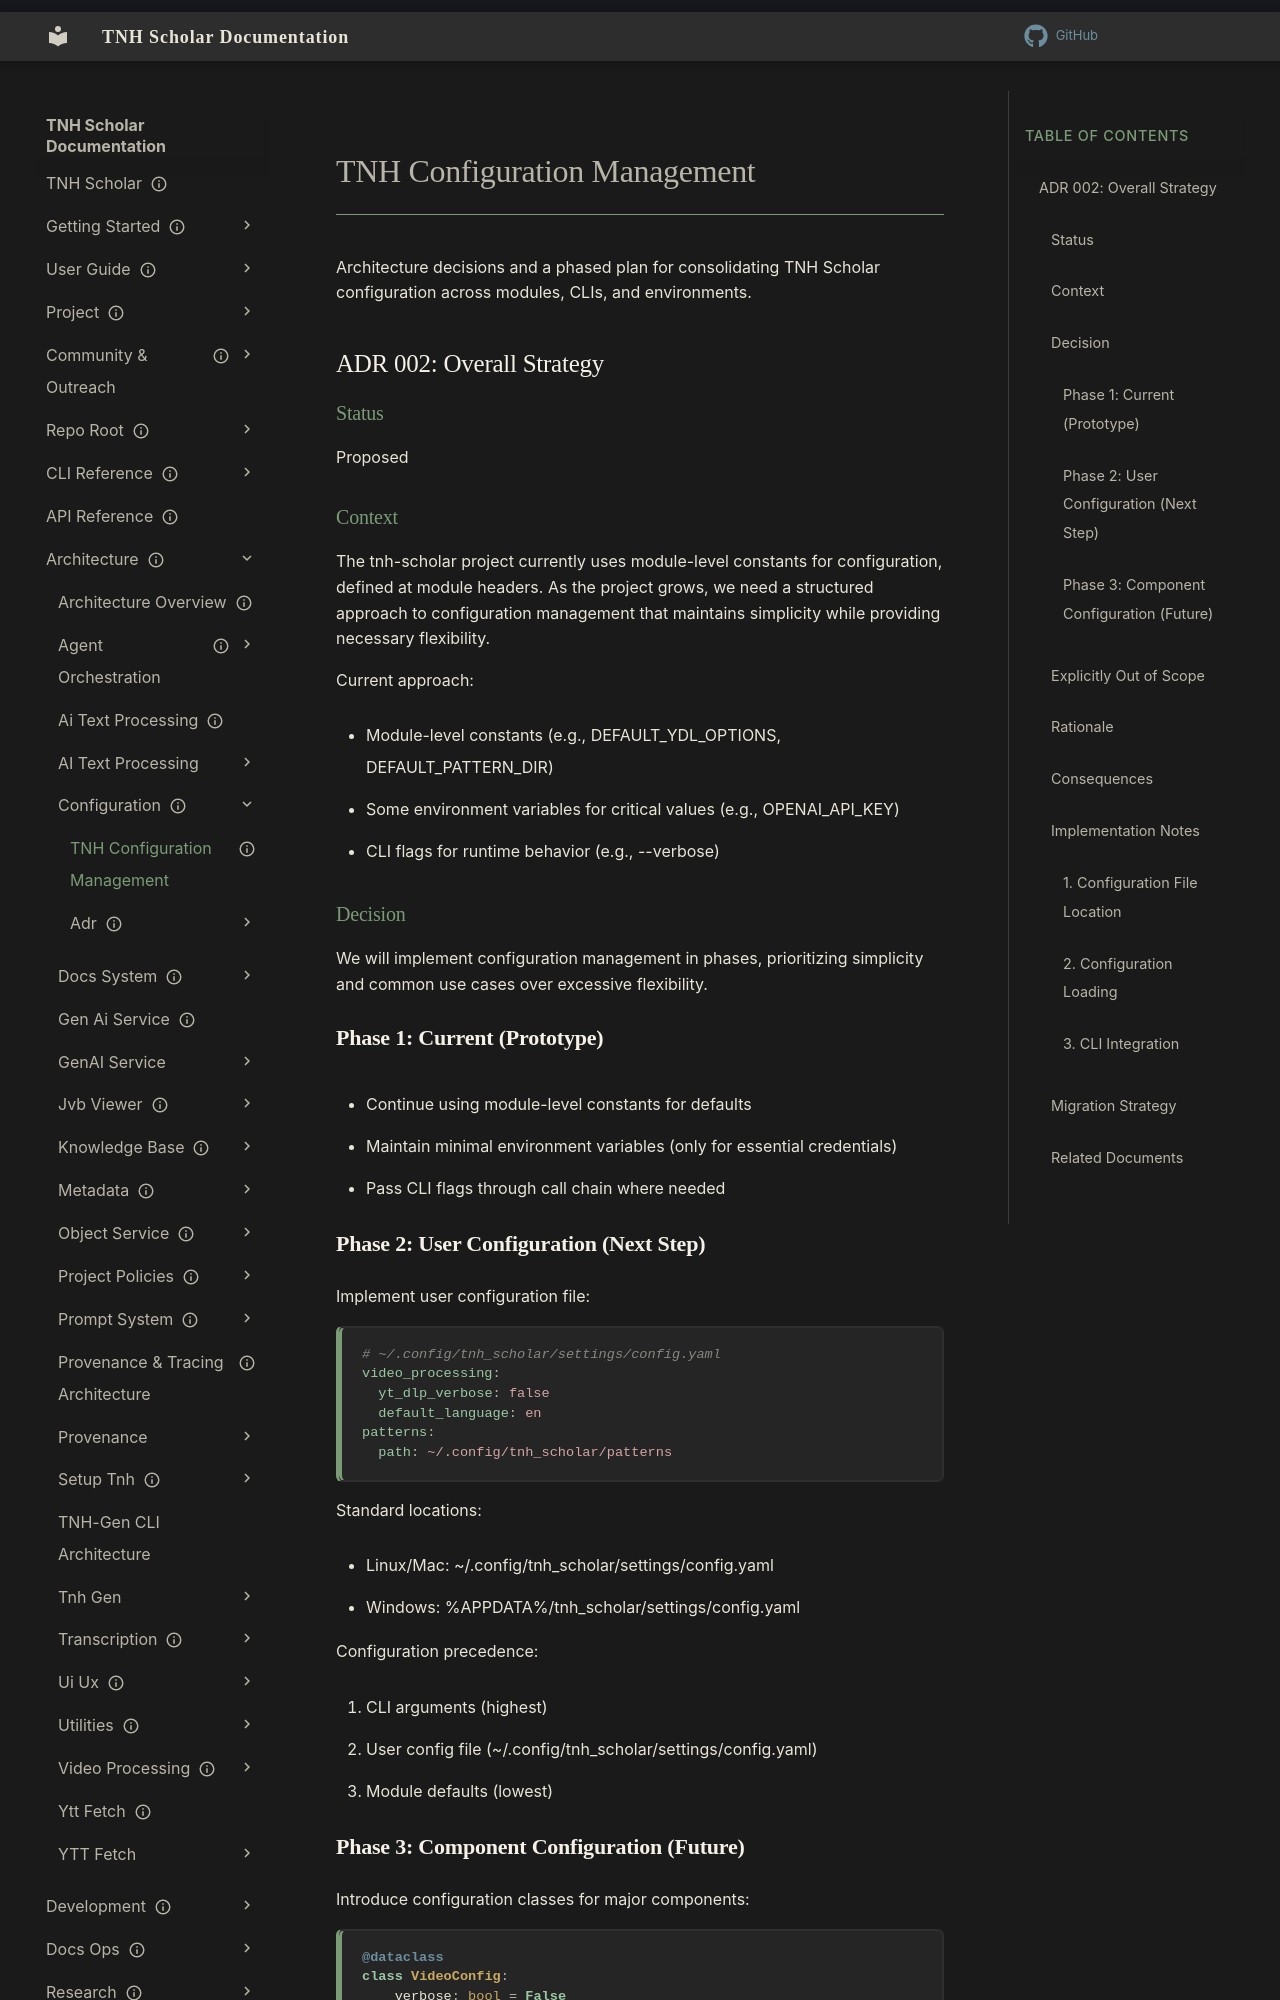

repository: aaronksolomon/tnh-scholar · page: architecture/configuration/tnh-configuration-management/index.html · generator: mkdocs

---
title: "TNH Configuration Management"
description: "Architecture decisions and a phased plan for consolidating TNH Scholar configuration across modules, CLIs, and environments."
owner: ""
author: ""
status: current
created: "2025-02-01"
---
# TNH Configuration Management

Architecture decisions and a phased plan for consolidating TNH Scholar configuration across modules, CLIs, and environments.

## ADR 002: Overall Strategy

### Status

Proposed

### Context

The tnh-scholar project currently uses module-level constants for configuration, defined at module headers. As the project grows, we need a structured approach to configuration management that maintains simplicity while providing necessary flexibility.

Current approach:

- Module-level constants (e.g., DEFAULT_YDL_OPTIONS, DEFAULT_PATTERN_DIR)
- Some environment variables for critical values (e.g., OPENAI_API_KEY)
- CLI flags for runtime behavior (e.g., --verbose)

### Decision

We will implement configuration management in phases, prioritizing simplicity and common use cases over excessive flexibility.

#### Phase 1: Current (Prototype)

- Continue using module-level constants for defaults
- Maintain minimal environment variables (only for essential credentials)
- Pass CLI flags through call chain where needed

#### Phase 2: User Configuration (Next Step)

Implement user configuration file:

```yaml
# ~/.config/tnh_scholar/settings/config.yaml
video_processing:
  yt_dlp_verbose: false
  default_language: en
patterns:
  path: ~/.config/tnh_scholar/patterns
```

Standard locations:

- Linux/Mac: ~/.config/tnh_scholar/settings/config.yaml
- Windows: %APPDATA%/tnh_scholar/settings/config.yaml

Configuration precedence:

1. CLI arguments (highest)
2. User config file (~/.config/tnh_scholar/settings/config.yaml)
3. Module defaults (lowest)
